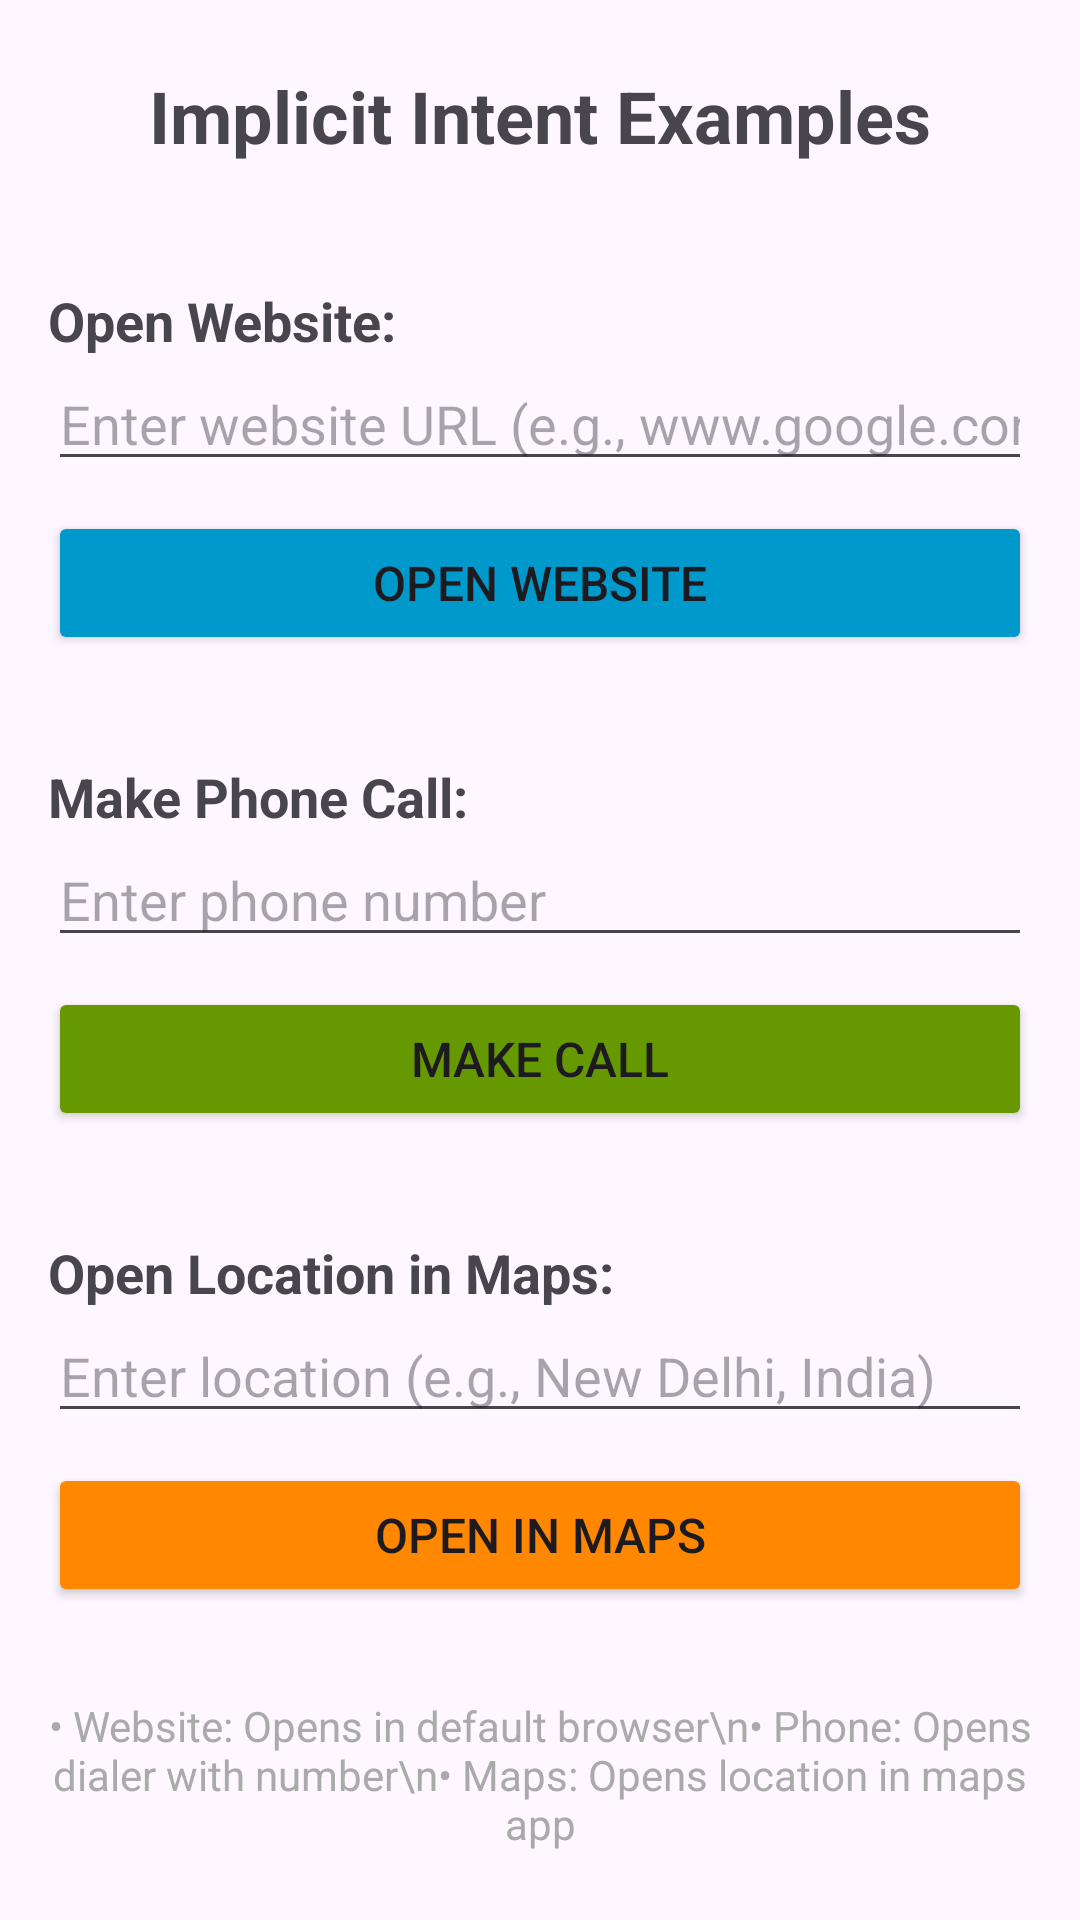

Produce the Android XML layout that renders to this screen, including the resource entries it uses.
<!-- AndroidManifest.xml: application theme Theme.AndroidCLASS -->
<!-- res/layout/activity_implicit_intent.xml -->
<?xml version="1.0" encoding="utf-8"?>
<LinearLayout xmlns:android="http://schemas.android.com/apk/res/android"
    android:layout_width="match_parent"
    android:layout_height="match_parent"
    android:orientation="vertical"
    android:padding="16dp"
    android:gravity="center">

    <TextView
        android:layout_width="wrap_content"
        android:layout_height="wrap_content"
        android:text="Implicit Intent Examples"
        android:textSize="24sp"
        android:textStyle="bold"
        android:layout_marginBottom="30dp"
        android:textAlignment="center" />

    
    <TextView
        android:layout_width="wrap_content"
        android:layout_height="wrap_content"
        android:text="Open Website:"
        android:textSize="18sp"
        android:textStyle="bold"
        android:layout_gravity="start"
        android:layout_marginTop="10dp" />

    <EditText
        android:id="@+id/etWebsiteUrl"
        android:layout_width="match_parent"
        android:layout_height="wrap_content"
        android:hint="Enter website URL (e.g., www.google.com)"
        android:inputType="textUri"
        android:layout_marginBottom="10dp" />

    <Button
        android:id="@+id/btnOpenWebsite"
        android:layout_width="match_parent"
        android:layout_height="wrap_content"
        android:text="Open Website"
        android:textSize="16sp"
        android:layout_marginBottom="25dp"
        android:backgroundTint="@android:color/holo_blue_dark" />

    
    <TextView
        android:layout_width="wrap_content"
        android:layout_height="wrap_content"
        android:text="Make Phone Call:"
        android:textSize="18sp"
        android:textStyle="bold"
        android:layout_gravity="start"
        android:layout_marginTop="10dp" />

    <EditText
        android:id="@+id/etPhoneNumber"
        android:layout_width="match_parent"
        android:layout_height="wrap_content"
        android:hint="Enter phone number"
        android:inputType="phone"
        android:layout_marginBottom="10dp" />

    <Button
        android:id="@+id/btnMakeCall"
        android:layout_width="match_parent"
        android:layout_height="wrap_content"
        android:text="Make Call"
        android:textSize="16sp"
        android:layout_marginBottom="25dp"
        android:backgroundTint="@android:color/holo_green_dark" />

    
    <TextView
        android:layout_width="wrap_content"
        android:layout_height="wrap_content"
        android:text="Open Location in Maps:"
        android:textSize="18sp"
        android:textStyle="bold"
        android:layout_gravity="start"
        android:layout_marginTop="10dp" />

    <EditText
        android:id="@+id/etLocation"
        android:layout_width="match_parent"
        android:layout_height="wrap_content"
        android:hint="Enter location (e.g., New Delhi, India)"
        android:inputType="text"
        android:layout_marginBottom="10dp" />

    <Button
        android:id="@+id/btnOpenMaps"
        android:layout_width="match_parent"
        android:layout_height="wrap_content"
        android:text="Open in Maps"
        android:textSize="16sp"
        android:layout_marginBottom="20dp"
        android:backgroundTint="@android:color/holo_orange_dark" />

    
    <TextView
        android:layout_width="wrap_content"
        android:layout_height="wrap_content"
        android:text="• Website: Opens in default browser\n• Phone: Opens dialer with number\n• Maps: Opens location in maps app"
        android:textSize="14sp"
        android:textAlignment="center"
        android:layout_marginTop="10dp"
        android:textColor="@android:color/darker_gray" />

</LinearLayout>
<!-- resources referenced by this layout -->
<resources>
  <style name="Theme.AndroidCLASS" parent="Base.Theme.AndroidCLASS" />
  <style name="Base.Theme.AndroidCLASS" parent="Theme.Material3.DayNight.NoActionBar">
          
          
      </style>
</resources>
